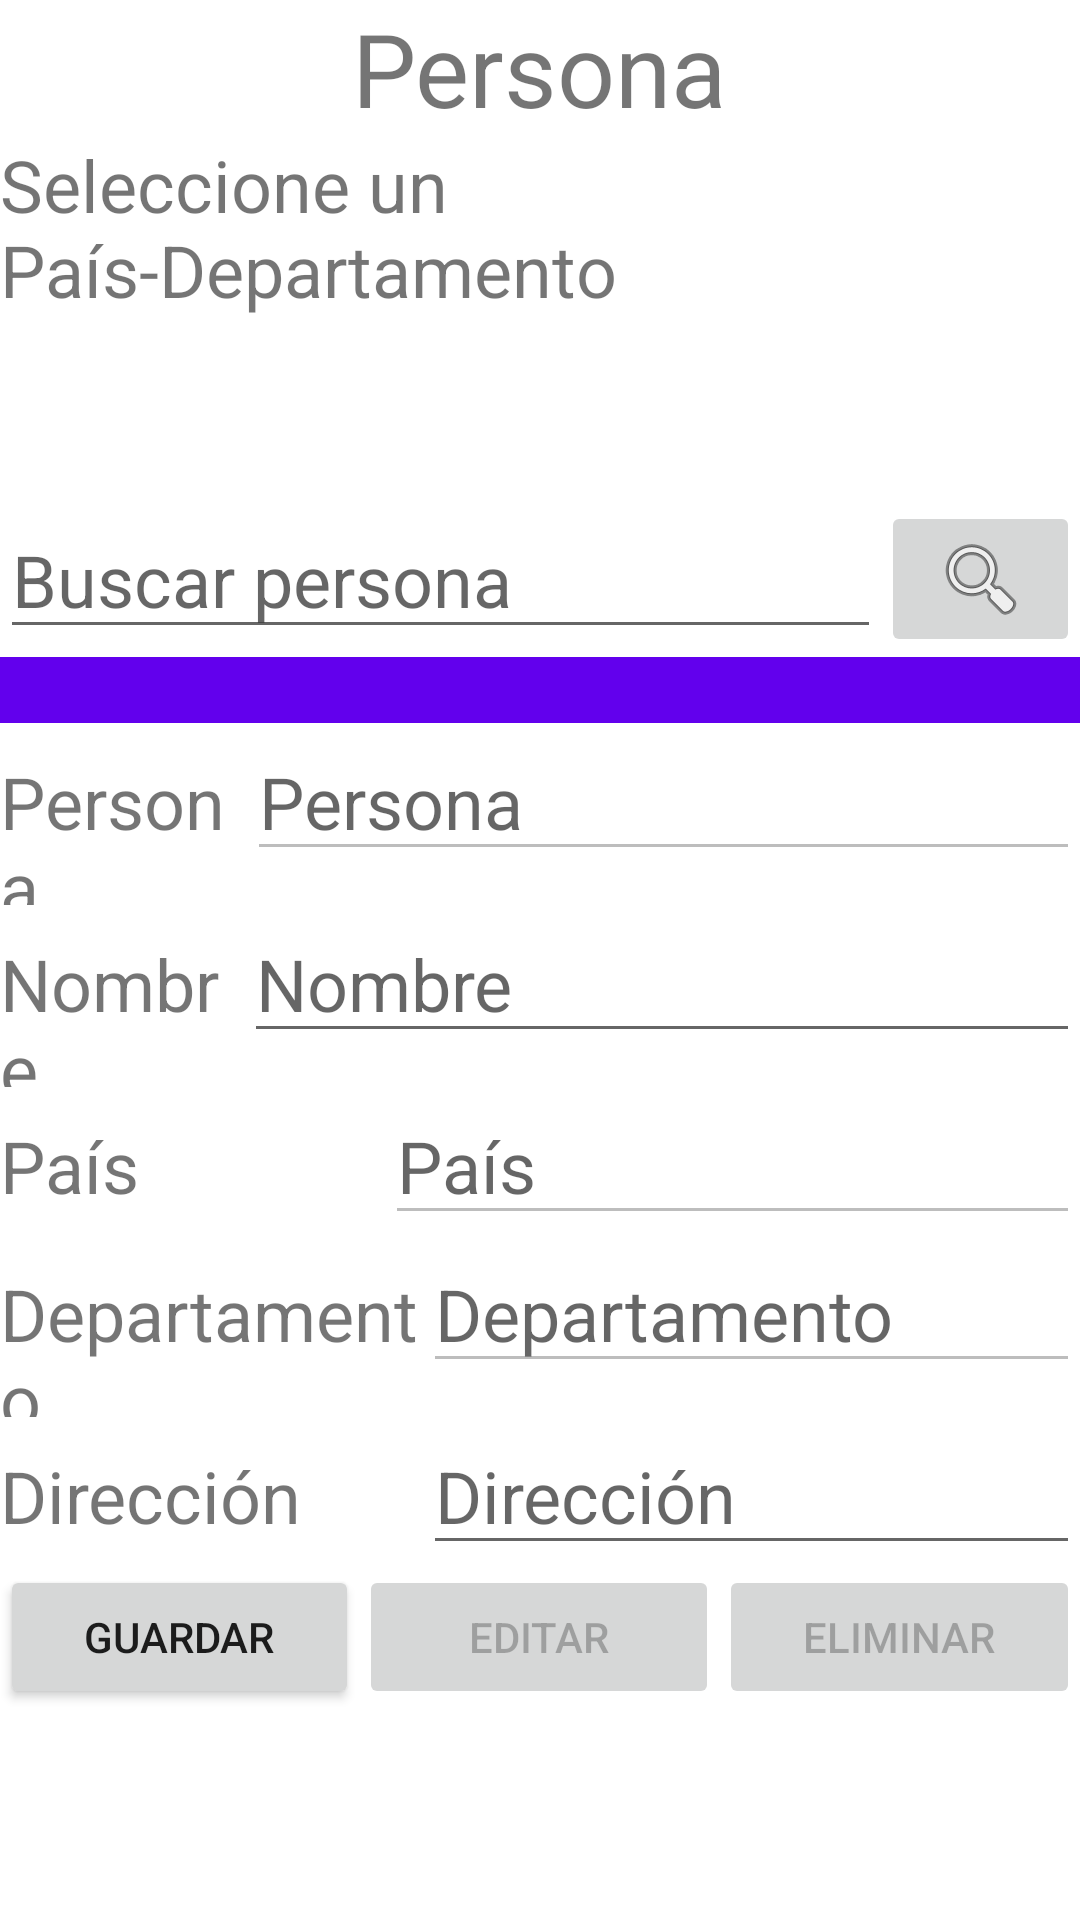

Android layout source for this screen:
<!-- AndroidManifest.xml: application theme Theme.PruebaPDC_API -->
<!-- res/layout/fragment_persona.xml -->
<?xml version="1.0" encoding="utf-8"?>
<FrameLayout xmlns:android="http://schemas.android.com/apk/res/android"
    xmlns:tools="http://schemas.android.com/tools"
    android:layout_width="match_parent"
    android:layout_height="match_parent"
    tools:context=".PersonaFragment">

    <ScrollView
        android:layout_width="match_parent"
        android:layout_height="wrap_content">

        <LinearLayout
            android:layout_width="match_parent"
            android:layout_height="wrap_content"
            android:orientation="vertical">

            <LinearLayout
                android:layout_width="match_parent"
                android:layout_height="wrap_content"
                android:orientation="horizontal">

                <Space
                    android:layout_width="wrap_content"
                    android:layout_height="wrap_content"
                    android:layout_weight="1" />

                <TextView
                    android:id="@+id/tv1"
                    android:layout_width="wrap_content"
                    android:layout_height="wrap_content"
                    android:text="@string/tile_persona"
                    android:textSize="34sp" />

                <Space
                    android:layout_width="wrap_content"
                    android:layout_height="wrap_content"
                    android:layout_weight="1" />

            </LinearLayout>

            <LinearLayout
                android:layout_width="match_parent"
                android:layout_height="wrap_content"
                android:orientation="horizontal">

                <TextView
                    android:id="@+id/tv2"
                    android:layout_width="wrap_content"
                    android:layout_height="wrap_content"
                    android:layout_weight="1"
                    android:text="Seleccione un País-Departamento"
                    android:textSize="24sp" />
            </LinearLayout>

            <LinearLayout
                android:layout_width="match_parent"
                android:layout_height="61dp"
                android:orientation="horizontal">

                <ListView
                    android:id="@+id/lstPais"
                    android:layout_width="match_parent"
                    android:layout_height="64dp"
                    android:scrollbars="vertical" />
            </LinearLayout>

            <LinearLayout
                android:layout_width="match_parent"
                android:layout_height="wrap_content"
                android:orientation="horizontal">

                <EditText
                    android:id="@+id/lblBuscarPersona"
                    android:layout_width="wrap_content"
                    android:layout_height="wrap_content"
                    android:layout_weight="1"
                    android:ems="10"
                    android:hint="@string/buscar_persona"
                    android:inputType="number"
                    android:textSize="24sp" />

                <ImageButton
                    android:id="@+id/btnBuscarPersona"
                    android:layout_width="wrap_content"
                    android:layout_height="wrap_content"
                    android:layout_weight="1"
                    android:contentDescription="Busqueda"
                    android:hint="Busqueda"
                    android:src="@android:drawable/ic_menu_search" />

            </LinearLayout>

            <LinearLayout
                android:layout_width="match_parent"
                android:layout_height="22dp"
                android:background="#6200ED"
                android:orientation="horizontal"></LinearLayout>

            <LinearLayout
                android:layout_width="match_parent"
                android:layout_height="wrap_content"
                android:orientation="horizontal">

                <TextView
                    android:id="@+id/tv7"
                    android:layout_width="wrap_content"
                    android:layout_height="wrap_content"
                    android:layout_weight="1"
                    android:text="@string/llave_persona"
                    android:textSize="24sp" />

                <EditText
                    android:id="@+id/lblPersona"
                    android:layout_width="wrap_content"
                    android:layout_height="wrap_content"
                    android:layout_weight="1"
                    android:ems="10"
                    android:enabled="false"
                    android:hint="Persona"
                    android:inputType="number"
                    android:textSize="24sp" />

            </LinearLayout>

            <LinearLayout
                android:layout_width="match_parent"
                android:layout_height="wrap_content"
                android:orientation="horizontal">

                <TextView
                    android:id="@+id/tv5"
                    android:layout_width="wrap_content"
                    android:layout_height="wrap_content"
                    android:layout_weight="1"
                    android:text="@string/nombre_persona"
                    android:textSize="24sp" />

                <EditText
                    android:id="@+id/lblNombrePersona"
                    android:layout_width="wrap_content"
                    android:layout_height="wrap_content"
                    android:layout_weight="1"
                    android:ems="10"
                    android:hint="Nombre"
                    android:maxLength="100"
                    android:inputType="text"
                    android:textSize="24sp" />

            </LinearLayout>

            <LinearLayout
                android:layout_width="match_parent"
                android:layout_height="wrap_content"
                android:orientation="horizontal">

                <TextView
                    android:id="@+id/tv3"
                    android:layout_width="180dp"
                    android:layout_height="wrap_content"
                    android:layout_weight="1"
                    android:text="@string/llave_pais"
                    android:textSize="24sp" />

                <EditText
                    android:id="@+id/lblPais"
                    android:layout_width="wrap_content"
                    android:layout_height="wrap_content"
                    android:layout_weight="1"
                    android:ems="10"
                    android:enabled="false"
                    android:hint="País"
                    android:inputType="text"
                    android:textSize="24sp" />

            </LinearLayout>

            <LinearLayout
                android:layout_width="match_parent"
                android:layout_height="wrap_content"
                android:orientation="horizontal">

                <TextView
                    android:id="@+id/tv6"
                    android:layout_width="205dp"
                    android:layout_height="wrap_content"
                    android:layout_weight="1"
                    android:text="@string/llave_departamento"
                    android:textSize="24sp" />

                <EditText
                    android:id="@+id/lblDepto"
                    android:layout_width="wrap_content"
                    android:layout_height="wrap_content"
                    android:layout_weight="1"
                    android:ems="10"
                    android:enabled="false"
                    android:hint="Departamento"
                    android:inputType="text"
                    android:textSize="24sp" />

            </LinearLayout>

            <LinearLayout
                android:layout_width="match_parent"
                android:layout_height="wrap_content"
                android:orientation="horizontal">

                <TextView
                    android:id="@+id/tv4"
                    android:layout_width="205dp"
                    android:layout_height="wrap_content"
                    android:layout_weight="1"
                    android:text="@string/direccion_persona"
                    android:textSize="24sp" />

                <EditText
                    android:id="@+id/lblDirecPersona"
                    android:layout_width="wrap_content"
                    android:layout_height="wrap_content"
                    android:layout_weight="1"
                    android:ems="10"
                    android:maxLength="100"
                    android:hint="Dirección"
                    android:inputType="text"
                    android:textSize="24sp" />

            </LinearLayout>

            <LinearLayout
                android:layout_width="match_parent"
                android:layout_height="56dp"
                android:layout_weight="1"
                android:orientation="horizontal">

                <Button
                    android:id="@+id/btnGuardarPersona"
                    android:layout_width="wrap_content"
                    android:layout_height="wrap_content"
                    android:layout_weight="1"
                    android:text="@string/btn_guardar" />

                <Button
                    android:id="@+id/btnEditarPersona"
                    android:layout_width="wrap_content"
                    android:layout_height="wrap_content"
                    android:layout_weight="1"
                    android:enabled="false"
                    android:text="@string/btn_editar" />

                <Button
                    android:id="@+id/btnEliminarPersona"
                    android:layout_width="wrap_content"
                    android:layout_height="wrap_content"
                    android:layout_weight="1"
                    android:enabled="false"
                    android:text="@string/btn_eliminar" />
            </LinearLayout>

        </LinearLayout>
    </ScrollView>


</FrameLayout>
<!-- resources referenced by this layout -->
<resources>
  <string name="btn_editar">Editar</string>
  <string name="btn_eliminar">Eliminar</string>
  <string name="btn_guardar">Guardar</string>
  <string name="buscar_persona">Buscar persona</string>
  <string name="direccion_persona">Dirección</string>
  <string name="llave_departamento">Departamento</string>
  <string name="llave_pais">País</string>
  <string name="llave_persona">Persona</string>
  <string name="nombre_persona">Nombre</string>
  <string name="tile_persona">Persona</string>
  <style name="Theme.PruebaPDC_API" parent="Theme.MaterialComponents.DayNight.DarkActionBar">
          
          <item name="colorPrimary">@color/purple_500</item>
          <item name="colorPrimaryVariant">@color/purple_700</item>
          <item name="colorOnPrimary">@color/white</item>
          
          <item name="colorSecondary">@color/teal_200</item>
          <item name="colorSecondaryVariant">@color/teal_700</item>
          <item name="colorOnSecondary">@color/black</item>
          
          <item name="android:statusBarColor">?attr/colorPrimaryVariant</item>
          
      </style>
  <!-- not gathered from this repository: default colours our renderer supplied (Android Studio template values) -->
  <color name="purple_500">#FF6200EE</color>
  <color name="purple_700">#FF3700B3</color>
  <color name="teal_200">#FF03DAC5</color>
  <color name="teal_700">#FF018786</color>
  <color name="black">#FF000000</color>
  <color name="white">#FFFFFFFF</color>
</resources>
